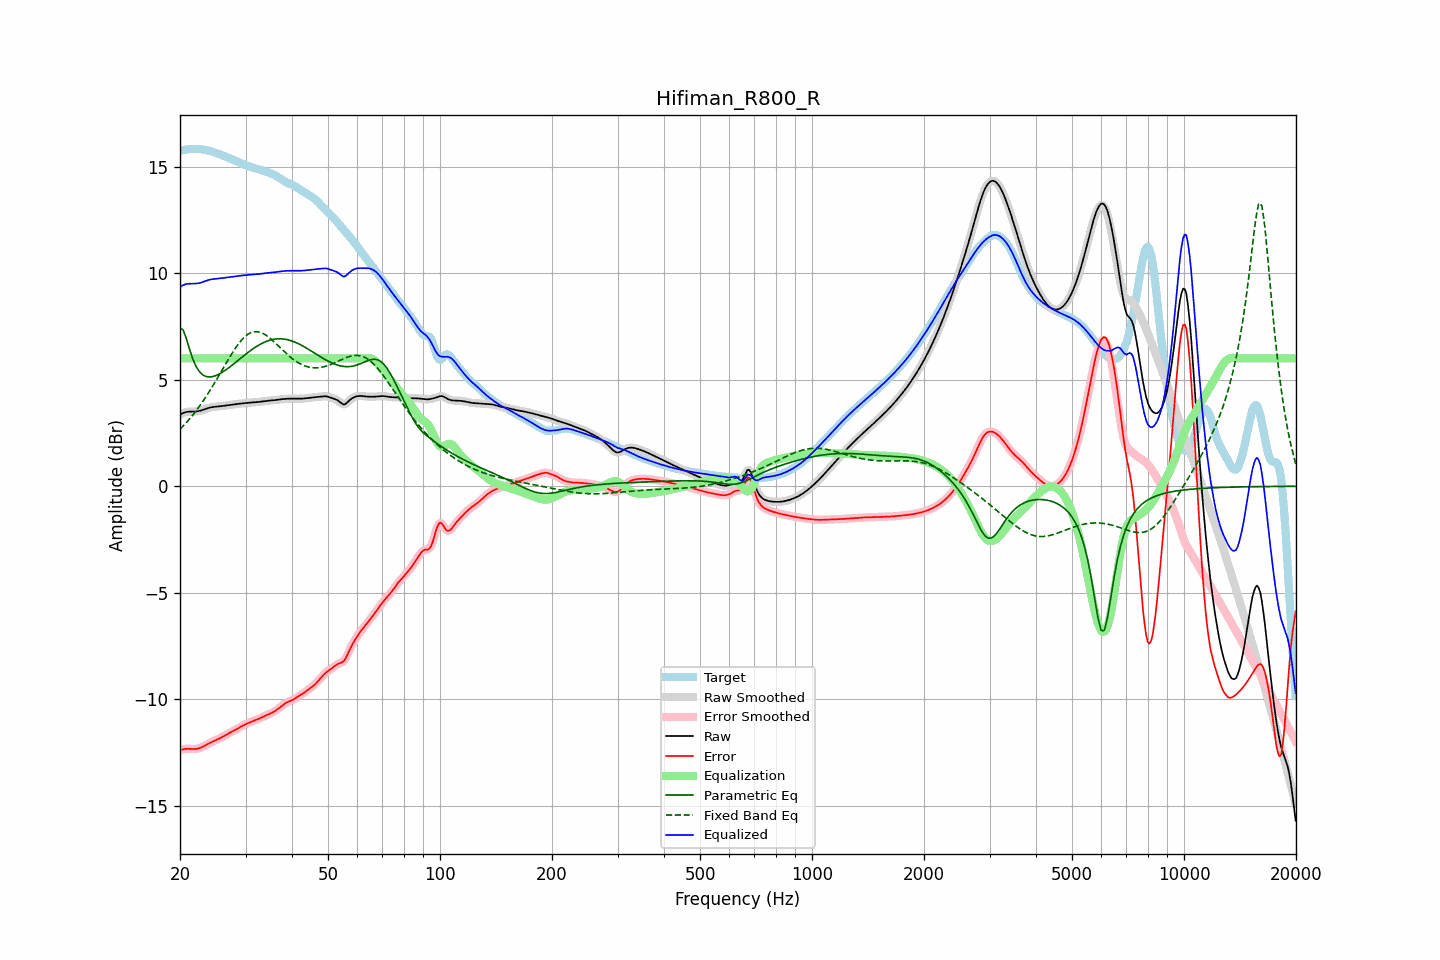

Values plotted in this chart, from the file beside it:
frequency, raw, error, smoothed, error_smoothed, equalization, parametric_eq, fixed_band_eq, equalized_raw, equalized_smoothed, target
20.00, 3.35, -12.38, 3.35, -12.38, 6.00, 7.43, 2.67, 9.35, 9.35, 15.73
20.20, 3.40, -12.35, 3.40, -12.35, 6.00, 7.38, 2.75, 9.40, 9.40, 15.75
20.40, 3.43, -12.34, 3.44, -12.33, 6.00, 7.33, 2.83, 9.43, 9.44, 15.77
20.61, 3.47, -12.32, 3.46, -12.32, 6.00, 7.12, 2.91, 9.47, 9.46, 15.79
20.81, 3.49, -12.31, 3.49, -12.31, 6.00, 6.92, 2.99, 9.49, 9.49, 15.80
21.02, 3.50, -12.31, 3.50, -12.31, 6.00, 6.66, 3.08, 9.50, 9.50, 15.81
21.23, 3.50, -12.32, 3.50, -12.32, 6.00, 6.41, 3.16, 9.50, 9.50, 15.82
21.44, 3.50, -12.32, 3.50, -12.32, 6.00, 6.19, 3.26, 9.50, 9.50, 15.83
21.66, 3.50, -12.32, 3.50, -12.33, 6.00, 5.96, 3.35, 9.50, 9.50, 15.83
21.87, 3.50, -12.33, 3.51, -12.33, 6.00, 5.79, 3.44, 9.50, 9.51, 15.83
22.09, 3.51, -12.32, 3.51, -12.32, 6.00, 5.62, 3.54, 9.51, 9.51, 15.83
22.31, 3.52, -12.31, 3.52, -12.31, 6.00, 5.50, 3.64, 9.52, 9.52, 15.83
22.54, 3.53, -12.29, 3.54, -12.29, 6.00, 5.38, 3.74, 9.53, 9.54, 15.82
22.76, 3.56, -12.26, 3.56, -12.26, 6.00, 5.31, 3.85, 9.56, 9.56, 15.81
22.99, 3.58, -12.22, 3.58, -12.22, 6.00, 5.23, 3.96, 9.58, 9.58, 15.80
23.22, 3.61, -12.18, 3.61, -12.18, 6.00, 5.19, 4.07, 9.61, 9.61, 15.79
23.45, 3.63, -12.14, 3.63, -12.14, 6.00, 5.15, 4.18, 9.63, 9.63, 15.78
23.69, 3.66, -12.10, 3.66, -12.10, 6.00, 5.14, 4.30, 9.66, 9.66, 15.76
23.92, 3.68, -12.06, 3.68, -12.06, 6.00, 5.13, 4.42, 9.68, 9.68, 15.74
24.16, 3.70, -12.02, 3.70, -12.02, 6.00, 5.13, 4.54, 9.70, 9.70, 15.72
24.40, 3.71, -11.99, 3.71, -11.99, 6.00, 5.14, 4.66, 9.71, 9.71, 15.70
24.65, 3.72, -11.95, 3.72, -11.95, 6.00, 5.16, 4.79, 9.72, 9.72, 15.68
24.89, 3.73, -11.92, 3.73, -11.92, 6.00, 5.18, 4.91, 9.73, 9.73, 15.65
25.14, 3.74, -11.89, 3.74, -11.89, 6.00, 5.22, 5.04, 9.74, 9.74, 15.62
25.39, 3.75, -11.85, 3.75, -11.85, 6.00, 5.25, 5.17, 9.75, 9.75, 15.60
25.65, 3.75, -11.81, 3.75, -11.81, 6.00, 5.29, 5.30, 9.75, 9.75, 15.57
25.91, 3.76, -11.77, 3.76, -11.77, 6.00, 5.34, 5.43, 9.76, 9.76, 15.54
26.16, 3.77, -11.73, 3.77, -11.73, 6.00, 5.38, 5.56, 9.77, 9.77, 15.50
26.43, 3.78, -11.69, 3.78, -11.69, 6.00, 5.43, 5.69, 9.78, 9.78, 15.47
26.69, 3.80, -11.65, 3.80, -11.65, 6.00, 5.49, 5.82, 9.80, 9.80, 15.44
26.96, 3.81, -11.60, 3.81, -11.60, 6.00, 5.54, 5.94, 9.81, 9.81, 15.41
27.23, 3.82, -11.56, 3.82, -11.56, 6.00, 5.60, 6.07, 9.82, 9.82, 15.38
27.50, 3.83, -11.53, 3.83, -11.53, 6.00, 5.66, 6.19, 9.83, 9.83, 15.35
27.77, 3.84, -11.49, 3.84, -11.49, 6.00, 5.72, 6.31, 9.84, 9.84, 15.32
28.05, 3.85, -11.45, 3.85, -11.45, 6.00, 5.78, 6.43, 9.85, 9.85, 15.29
28.33, 3.86, -11.40, 3.86, -11.40, 6.00, 5.84, 6.54, 9.86, 9.86, 15.26
28.62, 3.87, -11.36, 3.87, -11.36, 6.00, 5.90, 6.64, 9.87, 9.87, 15.23
28.90, 3.87, -11.31, 3.87, -11.31, 6.00, 5.96, 6.74, 9.87, 9.87, 15.19
29.19, 3.88, -11.27, 3.88, -11.27, 6.00, 6.02, 6.83, 9.88, 9.88, 15.15
29.48, 3.89, -11.23, 3.89, -11.23, 6.00, 6.08, 6.91, 9.89, 9.89, 15.12
29.78, 3.90, -11.19, 3.90, -11.19, 6.00, 6.14, 6.99, 9.90, 9.90, 15.09
30.08, 3.91, -11.16, 3.91, -11.16, 6.00, 6.20, 7.06, 9.91, 9.91, 15.06
30.38, 3.91, -11.12, 3.91, -11.12, 6.00, 6.26, 7.12, 9.91, 9.91, 15.03
30.68, 3.92, -11.09, 3.92, -11.09, 6.00, 6.32, 7.16, 9.92, 9.92, 15.01
30.99, 3.93, -11.06, 3.93, -11.06, 6.00, 6.37, 7.20, 9.93, 9.93, 14.98
31.30, 3.93, -11.03, 3.93, -11.03, 6.00, 6.43, 7.23, 9.93, 9.93, 14.96
31.61, 3.94, -11.00, 3.94, -11.00, 6.00, 6.48, 7.25, 9.94, 9.94, 14.93
31.93, 3.94, -10.97, 3.94, -10.97, 6.00, 6.53, 7.25, 9.94, 9.94, 14.91
32.24, 3.95, -10.94, 3.95, -10.94, 6.00, 6.58, 7.25, 9.95, 9.95, 14.89
32.57, 3.96, -10.91, 3.96, -10.91, 6.00, 6.62, 7.24, 9.96, 9.96, 14.87
32.89, 3.97, -10.87, 3.97, -10.87, 6.00, 6.67, 7.22, 9.97, 9.97, 14.84
33.22, 3.98, -10.84, 3.98, -10.84, 6.00, 6.70, 7.19, 9.98, 9.98, 14.82
33.55, 3.99, -10.80, 3.99, -10.80, 6.00, 6.74, 7.16, 9.99, 9.99, 14.79
33.89, 4.00, -10.76, 4.00, -10.76, 6.00, 6.78, 7.11, 10.00, 10.00, 14.76
34.23, 4.01, -10.73, 4.01, -10.73, 6.00, 6.81, 7.06, 10.01, 10.01, 14.74
34.57, 4.02, -10.70, 4.02, -10.70, 6.00, 6.83, 7.00, 10.02, 10.02, 14.71
34.92, 4.02, -10.67, 4.02, -10.67, 6.00, 6.86, 6.94, 10.02, 10.02, 14.69
35.27, 4.03, -10.63, 4.03, -10.63, 6.00, 6.88, 6.88, 10.03, 10.03, 14.66
35.62, 4.03, -10.59, 4.03, -10.59, 6.00, 6.89, 6.81, 10.03, 10.03, 14.63
35.97, 4.04, -10.55, 4.04, -10.55, 6.00, 6.90, 6.74, 10.04, 10.04, 14.59
... 635 more rows
